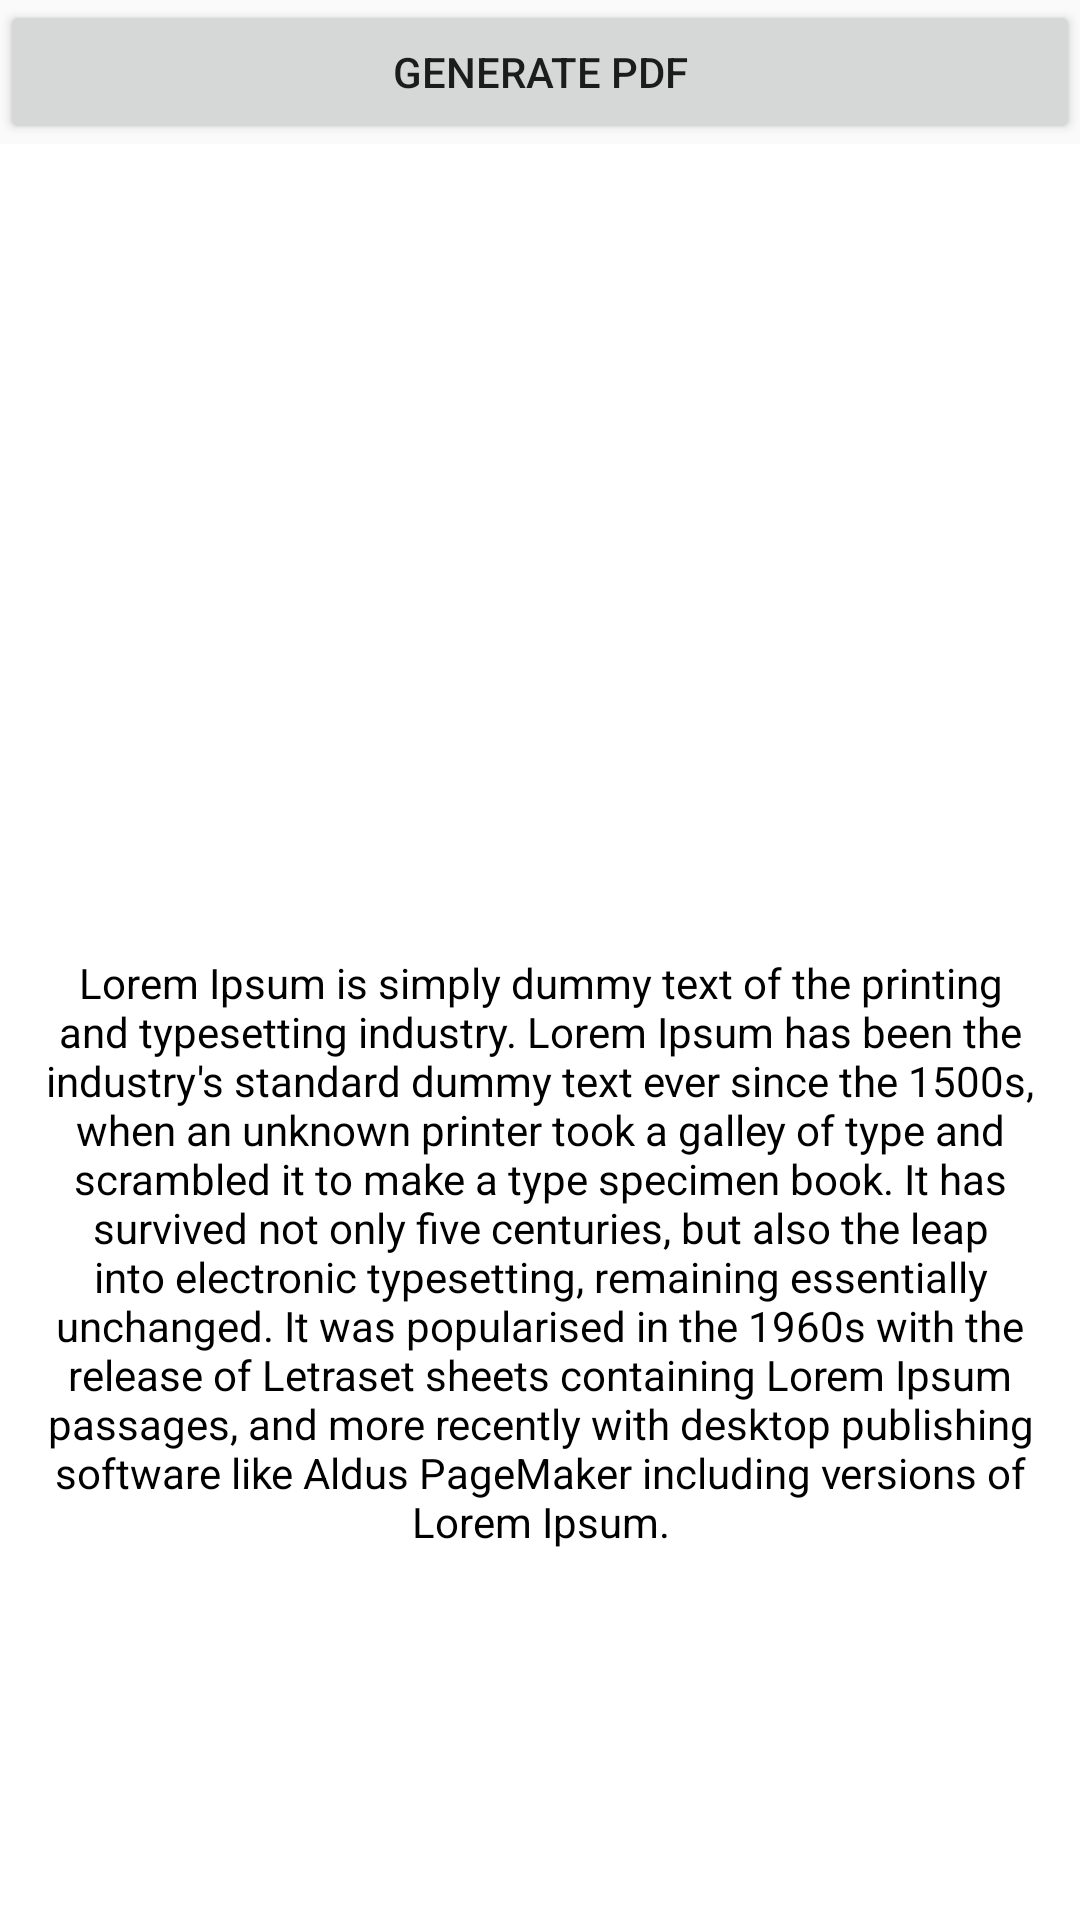

Write the Android layout XML for this screen, with the resource values it uses.
<!-- AndroidManifest.xml: application theme Theme.AppCompat.DayNight.NoActionBar -->
<!-- res/layout/activity_bill.xml -->
<?xml version="1.0" encoding="utf-8"?>
<LinearLayout xmlns:android="http://schemas.android.com/apk/res/android"
    xmlns:app="http://schemas.android.com/apk/res-auto"
    xmlns:tools="http://schemas.android.com/tools"
    android:layout_width="match_parent"
    android:layout_height="match_parent"
    android:orientation="vertical"
    tools:context=".BillActivity">
    <Button
        android:id="@+id/btn_generate"
        android:layout_width="match_parent"
        android:layout_height="wrap_content"
        android:text="Generate PDF" />

    <LinearLayout
        android:layout_width="match_parent"
        android:orientation="vertical"
        android:id="@+id/ll_pdflayout"
        android:background="#ffffff"
        android:layout_height="match_parent">

        <ImageView
            android:id="@+id/iv_image"
            android:src="@drawable/ic_launcher_background"
            android:layout_width="300dp"
            android:scaleType="fitXY"
            android:layout_marginTop="10dp"
            android:layout_gravity="center"
            android:layout_height="250dp" />

        <TextView
            android:layout_width="match_parent"
            android:layout_height="wrap_content"
            android:textSize="14dp"
            android:text="@string/text"
            android:layout_marginTop="10dp"
            android:gravity="center"
            android:paddingLeft="10dp"
            android:paddingRight="10dp"
            android:textColor="#000000"/>


        <TextView
            android:layout_width="wrap_content"
            android:layout_height="wrap_content"
            android:id="@+id/tv_link"
            android:textSize="10dp"
            android:textColor="#000000"/>


    </LinearLayout>


</LinearLayout>
<!-- resources referenced by this layout -->
<resources>
  <string name="text">Lorem Ipsum is simply dummy text of the printing and typesetting industry. Lorem Ipsum has been the industry\'s standard dummy text ever since the 1500s, when an unknown printer took a galley of type and scrambled it to make a type specimen book. It has survived not only five centuries, but also the leap into electronic typesetting, remaining essentially unchanged. It was popularised in the 1960s with the release of Letraset sheets containing Lorem Ipsum passages, and more recently with desktop publishing software like Aldus PageMaker including versions of Lorem Ipsum.</string>
</resources>
